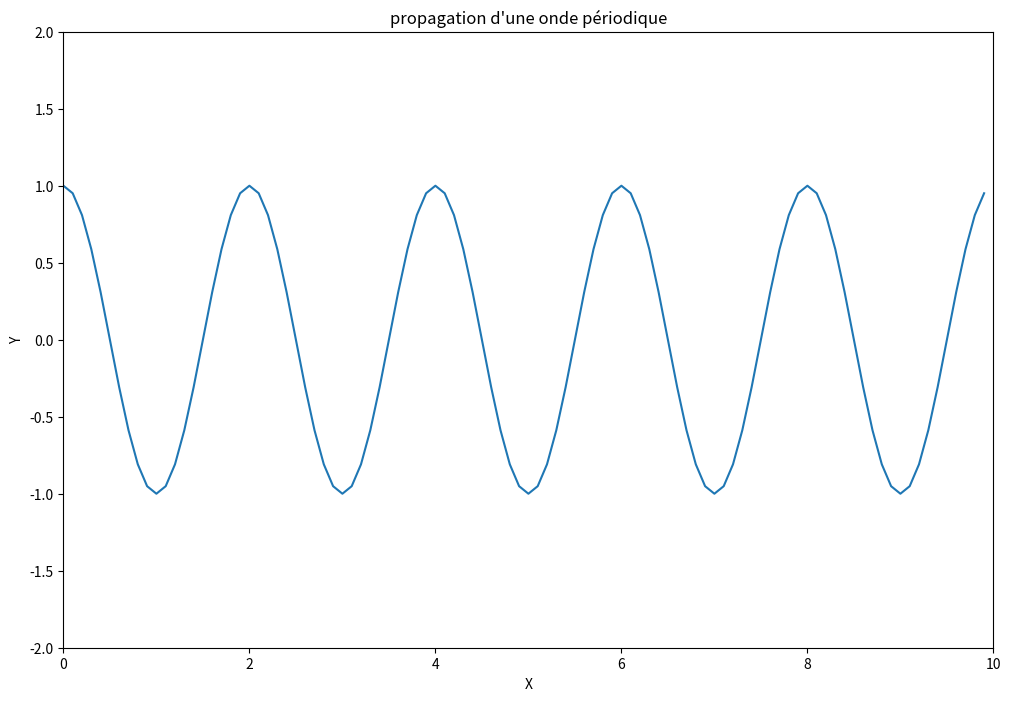

Write Python code to recreate this figure.
'''simulation de la propagation d'une onde périodique sinusoidale
[redacted] '''
##
# importation des bibliothèques
import sys
from math import cos, pi
from matplotlib import pyplot, animation
from numpy import zeros
##
# fonction de déroulement temporel
def incrementemps(i):
    courbe.set_ydata(mescourbes[i])
    return courbe,
##
# programme principal
Xmax=10.0
Tmax=10.0
fig=pyplot.figure("onde progressive périodique",figsize=(12,8))
ax=pyplot.axes(xlim=(0,Xmax),ylim=(-2,2))
NbEchantillons=100
positionsx=[i*Xmax/NbEchantillons for i in range(NbEchantillons)]
temps=[i*Tmax/NbEchantillons for i in range(NbEchantillons)]
T=2.0 # période
v=1.0 # célérité
mescourbes=[[cos(2*pi/T*(t-x/v)) for x in positionsx] for t in temps]
courbe, =ax.plot(positionsx,mescourbes[0])
ax.set_xlabel('X')
ax.set_ylabel('Y')
ax.set_title("propagation d'une onde périodique")
lin_ani=animation.FuncAnimation(fig,incrementemps,100,interval=50,blit=False)
pyplot.show()
##
if sys.platform.startswith('darwin'):
    sys.exit()